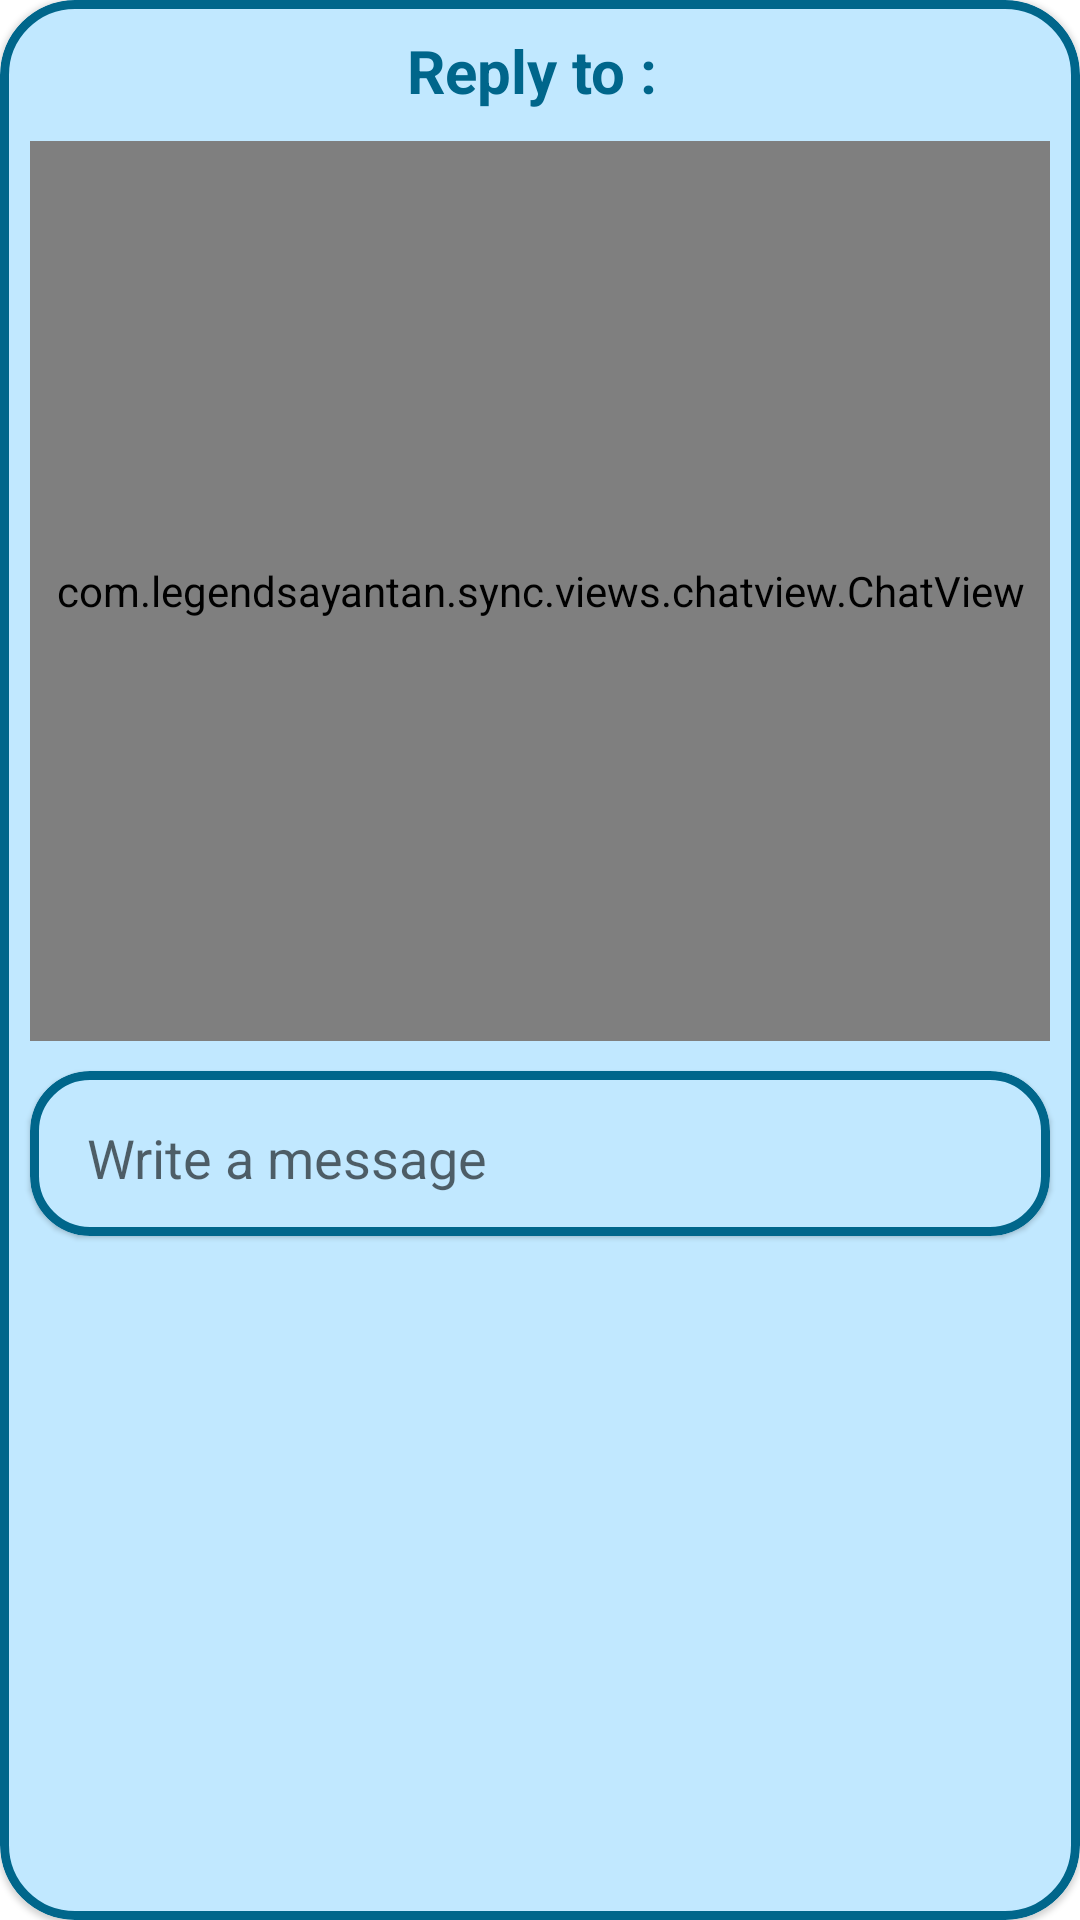

Layout XML and referenced resources for this Android screen:
<!-- AndroidManifest.xml: application theme Theme.Synchronique -->
<!-- res/layout/popup_reply.xml -->
<?xml version="1.0" encoding="utf-8"?>
<com.google.android.material.card.MaterialCardView xmlns:android="http://schemas.android.com/apk/res/android"
    xmlns:app="http://schemas.android.com/apk/res-auto"
    android:layout_width="match_parent"
    android:layout_height="wrap_content"
    app:cardBackgroundColor="?attr/backgroundColor"
    app:cardCornerRadius="25dp"
    app:strokeColor="?attr/colorPrimary"
    app:strokeWidth="3dp">

    <LinearLayout
        android:layout_width="match_parent"
        android:layout_height="match_parent"
        android:orientation="vertical">

        <LinearLayout
            android:layout_width="match_parent"
            android:layout_height="wrap_content"
            android:gravity="center"
            android:orientation="horizontal"
            android:padding="10dp">

            <TextView
                android:layout_width="wrap_content"
                android:layout_height="wrap_content"
                android:textStyle="bold"
                android:textSize="20sp"
                android:textColor="?attr/colorPrimary"
                android:text="Reply to : " />

            <TextView
                android:id="@+id/name"
                android:layout_width="wrap_content"
                android:layout_height="wrap_content"
                android:textSize="20sp"
                android:textColor="?attr/colorPrimary"
                android:textStyle="bold"
                android:text="" />

        </LinearLayout>
        <com.legendsayantan.sync.views.chatview.ChatView
            android:id="@+id/chatView"
            app:chatViewBackgroundColor="?attr/backgroundColor"
            app:showSenderLayout="false"
            app:chatInputBackgroundColor="@color/accent1_100"
            app:textColor="@color/accent1_400"
            app:showAddButton="false"
            android:layout_marginHorizontal="10dp"
            app:hintTextColor="@color/accent1_100"
            android:layout_width="match_parent"
            android:layout_height="300dp"/>



        <com.google.android.material.card.MaterialCardView
            app:cardBackgroundColor="?attr/backgroundColor"
            app:cardCornerRadius="20dp"
            app:strokeColor="?attr/colorPrimary"
            app:strokeWidth="3dp"
            android:layout_margin="10dp"
            android:layout_width="match_parent"
            android:layout_height="wrap_content">
            <LinearLayout
                android:layout_width="match_parent"
                android:layout_height="wrap_content"
                android:padding="5dp"
                android:gravity="center"
                android:orientation="horizontal">
                <EditText
                    android:id="@+id/text"
                    android:layout_width="match_parent"
                    android:layout_height="wrap_content"
                    android:ems="15"
                    android:layout_weight="1"
                    android:textSize="18sp"
                    android:layout_marginStart="10dp"
                    android:backgroundTint="@color/transparent"
                    android:inputType="textPersonName"
                    android:hint="Write a message"
                    android:textColor="?attr/colorPrimary"/>

                <ImageView
                    android:id="@+id/sendBtn"
                    android:layout_width="45dp"
                    android:layout_height="45dp"
                    android:scaleX="0.75"
                    android:scaleY="0.75"
                    app:srcCompat="@drawable/ic_baseline_send_24" />
            </LinearLayout>
        </com.google.android.material.card.MaterialCardView>
    </LinearLayout>
</com.google.android.material.card.MaterialCardView>
<!-- resources referenced by this layout -->
<resources>
  <color name="accent1_100">#FFC1E8FF</color>
  <color name="accent1_400">#FF219BCC</color>
  <color name="transparent">#00000000</color>
  <style name="Theme.Synchronique" parent="Theme.MaterialComponents.DayNight.DarkActionBar">
          
          <item name="colorPrimary">@color/accent1_600</item>
          <item name="colorPrimaryVariant">@color/accent1_800</item>
          <item name="colorOnPrimary">@color/white</item>
          
          <item name="colorSecondary">@color/accent1_300</item>
          <item name="colorSecondaryVariant">@color/accent1_800</item>
          <item name="colorOnSecondary">@color/neutral1_800</item>
          
          <item name="android:statusBarColor">@color/accent1_400</item>
          <item name="colorOnBackground">@color/accent1_400</item>
          
          <item name="backgroundColor">@color/accent1_100</item>
          <item name="android:textColor">@color/neutral1_800</item>
          <item name="android:tint">@color/accent1_500</item>
      </style>
  <color name="accent1_600">#FF00668B</color>
  <color name="accent1_800">#FF003549</color>
  <color name="white">#FFFFFFFF</color>
  <color name="accent1_300">#FF4BB6E8</color>
  <color name="neutral1_800">#FF2E3133</color>
  <color name="accent1_500">#FF007FAC</color>
</resources>
